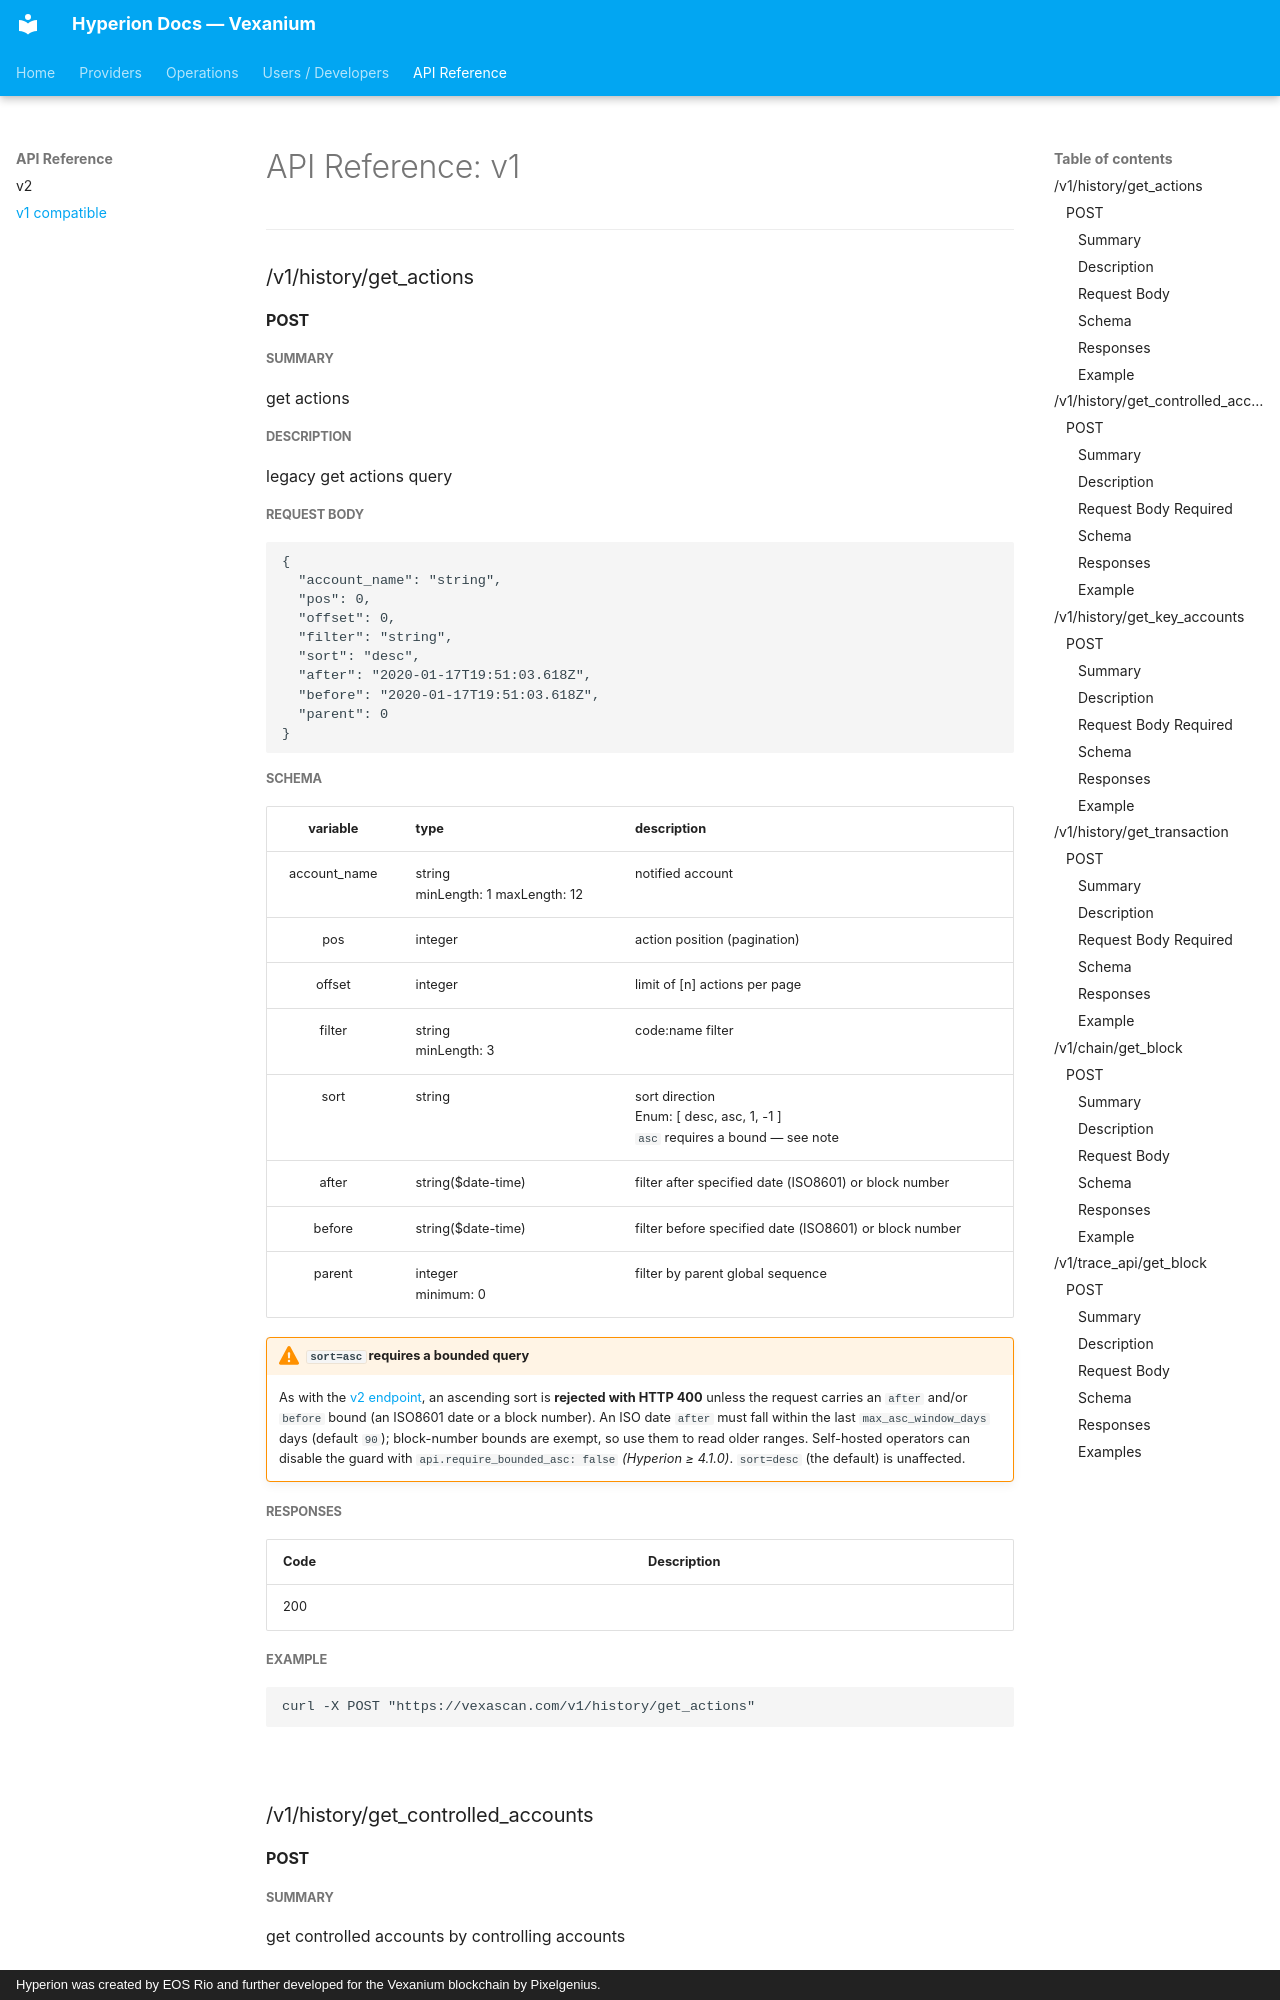

repository: pixelgenius-id/hyperion-docs · page: api/v1/index.html · generator: mkdocs · copyright: Hyperion was created by EOS Rio and further developed for the Vexanium blockchain by Pixelgenius.

# API Reference: v1

***

### /v1/history/get_actions

#### POST
##### Summary

get actions

##### Description

legacy get actions query

##### Request Body
```
{
  "account_name": "string",
  "pos": 0,
  "offset": 0,
  "filter": "string",
  "sort": "desc",
  "after": "2020-01-17T19:51:03.618Z",
  "before": "2020-01-17T19:51:03.618Z",
  "parent": 0
}
```

##### Schema

|   variable	|  type 	|   description 	|
|:-:	|---	|---	|
| account_name  	|  string  <br>minLength: 1 maxLength: 12</br>	|   notified account	|
| pos	|  integer	|  action position (pagination) 	|
| offset  	|  integer 	|  limit of [n] actions per page 	|
| filter  | string <br>minLength: 3</br>     | code:name filter 
| sort    | string  | sort direction <br>Enum: [ desc, asc, 1, -1 ]<br>`asc` requires a bound — see note | 
| after   | string($date-time)   |  filter after specified date (ISO8601) or block number
| before  | string($date-time)   |  filter before specified date (ISO8601) or block number
| parent  | integer <br>minimum: 0</br>  |  filter by parent global sequence

!!! warning "`sort=asc` requires a bounded query"
    As with the [v2 endpoint](v2.md#v2historyget_actions), an ascending sort is **rejected with HTTP 400**
    unless the request carries an `after` and/or `before` bound (an ISO8601 date or a block number).
    An ISO date `after` must fall within the last `max_asc_window_days` days (default `90`); block-number
    bounds are exempt, so use them to read older ranges. Self-hosted operators can disable the guard with
    `api.require_bounded_asc: false` *(Hyperion ≥ 4.1.0)*. `sort=desc` (the default) is unaffected.
